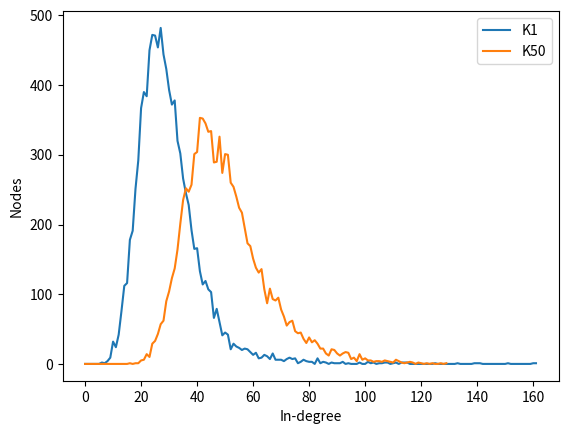

Recreate this plot in Python.
import matplotlib.pyplot as plt


def basic_plot(data):
    plt.plot(data)
    plt.ylabel('Nodes')
    plt.xlabel('In-degree')
    plt.legend(Legend)


if __name__ == '__main__':
    Legend = ['K1', 'K50']
    K1 = [0, 0, 0, 0, 0, 0, 2, 1, 4, 9, 32, 24, 42, 76, 112, 116, 178, 191, 251, 292, 367, 390, 384, 450, 472, 471, 454,
          482, 444, 423, 393, 372, 378, 320, 302, 266, 245, 228, 192, 165, 166, 133, 114, 119, 107, 103, 66, 79, 60, 41,
          45, 42, 21, 29, 25, 23, 20, 22, 21, 17, 13, 16, 8, 9, 13, 11, 7, 15, 6, 6, 6, 4, 7, 9, 7, 8, 1, 3, 6, 4, 3, 3,
          0, 8, 1, 3, 2, 0, 2, 1, 1, 1, 3, 0, 1, 0, 0, 0, 2, 0, 0, 3, 1, 2, 0, 1, 1, 2, 2, 0, 1, 2, 0, 2, 2, 2, 0, 0, 0,
          0, 0, 0, 0, 0, 0, 1, 0, 0, 0, 0, 0, 0, 0, 1, 0, 0, 0, 0, 0, 1, 1, 1, 0, 0, 0, 0, 0, 0, 0, 0, 0, 1, 0, 0, 0, 0,
          0, 0, 0, 0, 1, 1]
    K50 = [0, 0, 0, 0, 0, 0, 0, 0, 0, 0, 0, 0, 0, 0, 0, 0, 1, 0, 1, 1, 5, 6, 14, 10, 29, 33, 43, 57, 62, 90, 104, 123,
           137, 164, 201, 235, 252, 247, 257, 301, 304, 353, 352, 345, 333, 334, 289, 290, 326, 274, 301, 300, 260, 254,
           240, 224, 217, 195, 173, 169, 151, 138, 131, 136, 107, 87, 108, 93, 91, 95, 78, 68, 55, 60, 62, 47, 44, 45,
           36, 30, 38, 31, 34, 29, 22, 22, 15, 12, 21, 20, 15, 12, 15, 17, 16, 7, 9, 4, 14, 6, 8, 5, 5, 3, 4, 4, 3, 5,
           4, 3, 2, 6, 4, 2, 1, 2, 3, 2, 0, 2, 1, 0, 1, 0, 1, 0, 0, 1, 0, 1]
    basic_plot(K1)
    basic_plot(K50)

    plt.show()
